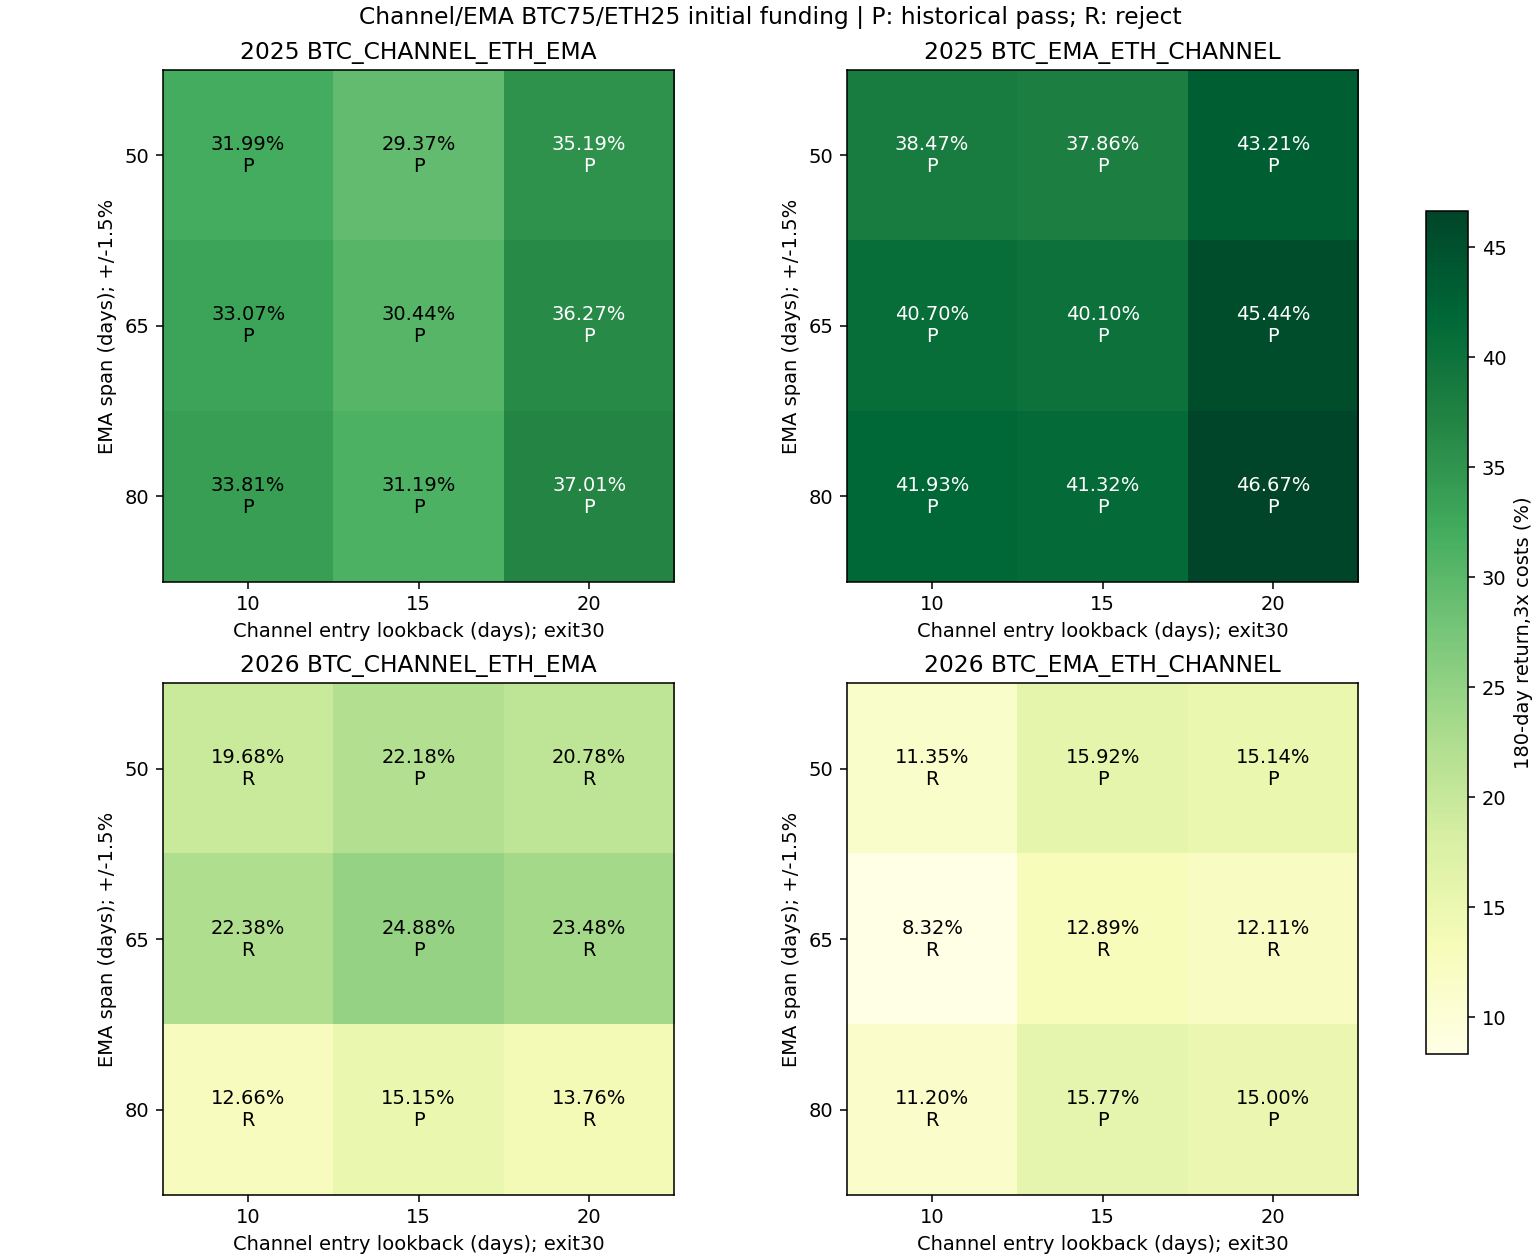

The file beside this chart, header and first rows:
config, year, direction, EMA_span_days, CHANNEL_days, cost, return_pct, minute_DD_pct, daily_DD_pct, Sharpe365, Calmar, positive_folds1, round_trips, cost_pct, status
channel_ema_2025_BTC_CHANNEL_ETH_EMA_s50…, 2025, BTC_CHANNEL_ETH_EMA, 50, 10, 1, 34.28, 14.11, 13.18, 1.988, 5.795, 4, 6, 0.9781, passed
channel_ema_2025_BTC_CHANNEL_ETH_EMA_s50…, 2025, BTC_CHANNEL_ETH_EMA, 50, 10, 2, 33.12, 14.34, 13.42, 1.933, 5.482, 4, 6, 1.946, passed
channel_ema_2025_BTC_CHANNEL_ETH_EMA_s50…, 2025, BTC_CHANNEL_ETH_EMA, 50, 10, 3, 31.99, 14.57, 13.65, 1.878, 5.184, 4, 6, 2.905, passed
channel_ema_2025_BTC_CHANNEL_ETH_EMA_s50…, 2025, BTC_CHANNEL_ETH_EMA, 50, 15, 1, 31.6, 14.71, 13.78, 1.881, 5.066, 4, 6, 0.9689, passed
channel_ema_2025_BTC_CHANNEL_ETH_EMA_s50…, 2025, BTC_CHANNEL_ETH_EMA, 50, 15, 2, 30.47, 14.93, 14.01, 1.827, 4.787, 4, 6, 1.928, passed
channel_ema_2025_BTC_CHANNEL_ETH_EMA_s50…, 2025, BTC_CHANNEL_ETH_EMA, 50, 15, 3, 29.37, 15.16, 14.24, 1.772, 4.521, 4, 6, 2.877, passed
channel_ema_2025_BTC_CHANNEL_ETH_EMA_s50…, 2025, BTC_CHANNEL_ETH_EMA, 50, 20, 1, 37.07, 13.03, 11.86, 2.312, 6.87, 4, 5, 0.8372, passed
channel_ema_2025_BTC_CHANNEL_ETH_EMA_s50…, 2025, BTC_CHANNEL_ETH_EMA, 50, 20, 2, 36.13, 13.06, 12.01, 2.267, 6.654, 4, 5, 1.668, passed
channel_ema_2025_BTC_CHANNEL_ETH_EMA_s50…, 2025, BTC_CHANNEL_ETH_EMA, 50, 20, 3, 35.19, 13.23, 12.15, 2.222, 6.37, 4, 5, 2.492, passed
channel_ema_2025_BTC_CHANNEL_ETH_EMA_s65…, 2025, BTC_CHANNEL_ETH_EMA, 65, 10, 1, 35.37, 13.64, 12.71, 2.031, 6.215, 4, 6, 0.9796, passed
channel_ema_2025_BTC_CHANNEL_ETH_EMA_s65…, 2025, BTC_CHANNEL_ETH_EMA, 65, 10, 2, 34.22, 13.87, 12.94, 1.977, 5.883, 4, 6, 1.949, passed
channel_ema_2025_BTC_CHANNEL_ETH_EMA_s65…, 2025, BTC_CHANNEL_ETH_EMA, 65, 10, 3, 33.07, 14.1, 13.17, 1.922, 5.564, 4, 6, 2.909, passed
channel_ema_2025_BTC_CHANNEL_ETH_EMA_s65…, 2025, BTC_CHANNEL_ETH_EMA, 65, 15, 1, 32.69, 14.24, 13.3, 1.927, 5.441, 4, 6, 0.9704, passed
channel_ema_2025_BTC_CHANNEL_ETH_EMA_s65…, 2025, BTC_CHANNEL_ETH_EMA, 65, 15, 2, 31.56, 14.46, 13.53, 1.874, 5.145, 4, 6, 1.931, passed
channel_ema_2025_BTC_CHANNEL_ETH_EMA_s65…, 2025, BTC_CHANNEL_ETH_EMA, 65, 15, 3, 30.44, 14.69, 13.76, 1.82, 4.861, 4, 6, 2.882, passed
channel_ema_2025_BTC_CHANNEL_ETH_EMA_s65…, 2025, BTC_CHANNEL_ETH_EMA, 65, 20, 1, 38.17, 13.03, 11.42, 2.359, 7.107, 4, 5, 0.8387, passed
channel_ema_2025_BTC_CHANNEL_ETH_EMA_s65…, 2025, BTC_CHANNEL_ETH_EMA, 65, 20, 2, 37.22, 13.06, 11.56, 2.314, 6.887, 4, 5, 1.671, passed
channel_ema_2025_BTC_CHANNEL_ETH_EMA_s65…, 2025, BTC_CHANNEL_ETH_EMA, 65, 20, 3, 36.27, 13.09, 11.7, 2.27, 6.67, 4, 5, 2.496, passed
channel_ema_2025_BTC_CHANNEL_ETH_EMA_s80…, 2025, BTC_CHANNEL_ETH_EMA, 80, 10, 1, 36.12, 13.32, 12.38, 2.062, 6.521, 4, 6, 0.9806, passed
channel_ema_2025_BTC_CHANNEL_ETH_EMA_s80…, 2025, BTC_CHANNEL_ETH_EMA, 80, 10, 2, 34.96, 13.55, 12.61, 2.008, 6.173, 4, 6, 1.951, passed
channel_ema_2025_BTC_CHANNEL_ETH_EMA_s80…, 2025, BTC_CHANNEL_ETH_EMA, 80, 10, 3, 33.81, 13.78, 12.85, 1.953, 5.84, 4, 6, 2.912, passed
channel_ema_2025_BTC_CHANNEL_ETH_EMA_s80…, 2025, BTC_CHANNEL_ETH_EMA, 80, 15, 1, 33.44, 13.91, 12.98, 1.959, 5.713, 4, 6, 0.9714, passed
channel_ema_2025_BTC_CHANNEL_ETH_EMA_s80…, 2025, BTC_CHANNEL_ETH_EMA, 80, 15, 2, 32.31, 14.14, 13.21, 1.906, 5.404, 4, 6, 1.933, passed
channel_ema_2025_BTC_CHANNEL_ETH_EMA_s80…, 2025, BTC_CHANNEL_ETH_EMA, 80, 15, 3, 31.19, 14.37, 13.44, 1.852, 5.107, 4, 6, 2.885, passed
channel_ema_2025_BTC_CHANNEL_ETH_EMA_s80…, 2025, BTC_CHANNEL_ETH_EMA, 80, 20, 1, 38.92, 13.03, 11.11, 2.391, 7.269, 4, 5, 0.8397, passed
channel_ema_2025_BTC_CHANNEL_ETH_EMA_s80…, 2025, BTC_CHANNEL_ETH_EMA, 80, 20, 2, 37.97, 13.06, 11.25, 2.347, 7.048, 4, 5, 1.673, passed
channel_ema_2025_BTC_CHANNEL_ETH_EMA_s80…, 2025, BTC_CHANNEL_ETH_EMA, 80, 20, 3, 37.01, 13.09, 11.39, 2.302, 6.829, 4, 5, 2.499, passed
channel_ema_2025_BTC_EMA_ETH_CHANNEL_s50…, 2025, BTC_EMA_ETH_CHANNEL, 50, 10, 1, 41.11, 13.58, 12.58, 2.267, 7.439, 4, 7, 1.147, passed
channel_ema_2025_BTC_EMA_ETH_CHANNEL_s50…, 2025, BTC_EMA_ETH_CHANNEL, 50, 10, 2, 39.79, 13.8, 12.8, 2.212, 7.045, 4, 7, 2.282, passed
channel_ema_2025_BTC_EMA_ETH_CHANNEL_s50…, 2025, BTC_EMA_ETH_CHANNEL, 50, 10, 3, 38.47, 14.02, 13.02, 2.157, 6.668, 4, 7, 3.405, passed
channel_ema_2025_BTC_EMA_ETH_CHANNEL_s50…, 2025, BTC_EMA_ETH_CHANNEL, 50, 15, 1, 40.5, 13.59, 12.59, 2.248, 7.304, 4, 7, 1.145, passed
channel_ema_2025_BTC_EMA_ETH_CHANNEL_s50…, 2025, BTC_EMA_ETH_CHANNEL, 50, 15, 2, 39.18, 13.81, 12.81, 2.193, 6.914, 4, 7, 2.277, passed
channel_ema_2025_BTC_EMA_ETH_CHANNEL_s50…, 2025, BTC_EMA_ETH_CHANNEL, 50, 15, 3, 37.86, 14.03, 13.03, 2.138, 6.54, 4, 7, 3.398, passed
channel_ema_2025_BTC_EMA_ETH_CHANNEL_s50…, 2025, BTC_EMA_ETH_CHANNEL, 50, 20, 1, 45.63, 13.51, 12.5, 2.438, 8.46, 4, 6, 1.102, passed
channel_ema_2025_BTC_EMA_ETH_CHANNEL_s50…, 2025, BTC_EMA_ETH_CHANNEL, 50, 20, 2, 44.42, 13.72, 12.71, 2.389, 8.068, 4, 6, 2.193, passed
channel_ema_2025_BTC_EMA_ETH_CHANNEL_s50…, 2025, BTC_EMA_ETH_CHANNEL, 50, 20, 3, 43.21, 13.93, 12.92, 2.34, 7.692, 4, 6, 3.273, passed
channel_ema_2025_BTC_EMA_ETH_CHANNEL_s65…, 2025, BTC_EMA_ETH_CHANNEL, 65, 10, 1, 42.46, 12.32, 10.48, 2.275, 8.516, 4, 5, 0.6854, passed
channel_ema_2025_BTC_EMA_ETH_CHANNEL_s65…, 2025, BTC_EMA_ETH_CHANNEL, 65, 10, 2, 41.58, 12.35, 10.55, 2.24, 8.288, 4, 5, 1.366, passed
channel_ema_2025_BTC_EMA_ETH_CHANNEL_s65…, 2025, BTC_EMA_ETH_CHANNEL, 65, 10, 3, 40.7, 12.38, 10.63, 2.204, 8.063, 4, 5, 2.042, passed
channel_ema_2025_BTC_EMA_ETH_CHANNEL_s65…, 2025, BTC_EMA_ETH_CHANNEL, 65, 15, 1, 41.85, 12.31, 10.48, 2.257, 8.38, 4, 5, 0.6829, passed
channel_ema_2025_BTC_EMA_ETH_CHANNEL_s65…, 2025, BTC_EMA_ETH_CHANNEL, 65, 15, 2, 40.97, 12.34, 10.56, 2.221, 8.154, 4, 5, 1.361, passed
channel_ema_2025_BTC_EMA_ETH_CHANNEL_s65…, 2025, BTC_EMA_ETH_CHANNEL, 65, 15, 3, 40.1, 12.37, 10.63, 2.186, 7.931, 4, 5, 2.034, passed
channel_ema_2025_BTC_EMA_ETH_CHANNEL_s65…, 2025, BTC_EMA_ETH_CHANNEL, 65, 20, 1, 46.98, 12.42, 10.45, 2.437, 9.532, 4, 4, 0.6401, passed
channel_ema_2025_BTC_EMA_ETH_CHANNEL_s65…, 2025, BTC_EMA_ETH_CHANNEL, 65, 20, 2, 46.21, 12.45, 10.53, 2.406, 9.32, 4, 4, 1.277, passed
channel_ema_2025_BTC_EMA_ETH_CHANNEL_s65…, 2025, BTC_EMA_ETH_CHANNEL, 65, 20, 3, 45.44, 12.48, 10.6, 2.376, 9.112, 4, 4, 1.909, passed
channel_ema_2025_BTC_EMA_ETH_CHANNEL_s80…, 2025, BTC_EMA_ETH_CHANNEL, 80, 10, 1, 43.7, 12.32, 10.48, 2.323, 8.81, 4, 5, 0.6872, passed
channel_ema_2025_BTC_EMA_ETH_CHANNEL_s80…, 2025, BTC_EMA_ETH_CHANNEL, 80, 10, 2, 42.81, 12.35, 10.55, 2.288, 8.578, 4, 5, 1.37, passed
channel_ema_2025_BTC_EMA_ETH_CHANNEL_s80…, 2025, BTC_EMA_ETH_CHANNEL, 80, 10, 3, 41.93, 12.38, 10.63, 2.252, 8.349, 4, 5, 2.047, passed
channel_ema_2025_BTC_EMA_ETH_CHANNEL_s80…, 2025, BTC_EMA_ETH_CHANNEL, 80, 15, 1, 43.09, 12.31, 10.48, 2.305, 8.673, 4, 5, 0.6847, passed
channel_ema_2025_BTC_EMA_ETH_CHANNEL_s80…, 2025, BTC_EMA_ETH_CHANNEL, 80, 15, 2, 42.2, 12.34, 10.56, 2.27, 8.443, 4, 5, 1.365, passed
channel_ema_2025_BTC_EMA_ETH_CHANNEL_s80…, 2025, BTC_EMA_ETH_CHANNEL, 80, 15, 3, 41.32, 12.37, 10.63, 2.234, 8.216, 4, 5, 2.04, passed
channel_ema_2025_BTC_EMA_ETH_CHANNEL_s80…, 2025, BTC_EMA_ETH_CHANNEL, 80, 20, 1, 48.21, 12.42, 10.45, 2.482, 9.834, 4, 4, 0.642, passed
channel_ema_2025_BTC_EMA_ETH_CHANNEL_s80…, 2025, BTC_EMA_ETH_CHANNEL, 80, 20, 2, 47.44, 12.45, 10.53, 2.452, 9.618, 4, 4, 1.28, passed
channel_ema_2025_BTC_EMA_ETH_CHANNEL_s80…, 2025, BTC_EMA_ETH_CHANNEL, 80, 20, 3, 46.67, 12.48, 10.6, 2.421, 9.405, 4, 4, 1.915, passed
channel_ema_2026_BTC_CHANNEL_ETH_EMA_s50…, 2026, BTC_CHANNEL_ETH_EMA, 50, 10, 1, 21.58, 15.97, 14.21, 1.425, 3.043, 3, 6, 0.8232, rejected
channel_ema_2026_BTC_CHANNEL_ETH_EMA_s50…, 2026, BTC_CHANNEL_ETH_EMA, 50, 10, 2, 20.63, 16.34, 14.59, 1.373, 2.832, 3, 6, 1.64, rejected
channel_ema_2026_BTC_CHANNEL_ETH_EMA_s50…, 2026, BTC_CHANNEL_ETH_EMA, 50, 10, 3, 19.68, 16.71, 14.96, 1.321, 2.631, 3, 6, 2.449, rejected
channel_ema_2026_BTC_CHANNEL_ETH_EMA_s50…, 2026, BTC_CHANNEL_ETH_EMA, 50, 15, 1, 23.63, 11.66, 9.987, 1.581, 4.609, 4, 5, 0.6192, passed
channel_ema_2026_BTC_CHANNEL_ETH_EMA_s50…, 2026, BTC_CHANNEL_ETH_EMA, 50, 15, 2, 22.9, 11.87, 10.2, 1.539, 4.376, 4, 5, 1.234, passed
channel_ema_2026_BTC_CHANNEL_ETH_EMA_s50…, 2026, BTC_CHANNEL_ETH_EMA, 50, 15, 3, 22.18, 12.07, 10.4, 1.498, 4.152, 4, 5, 1.845, passed
... 48 more rows
